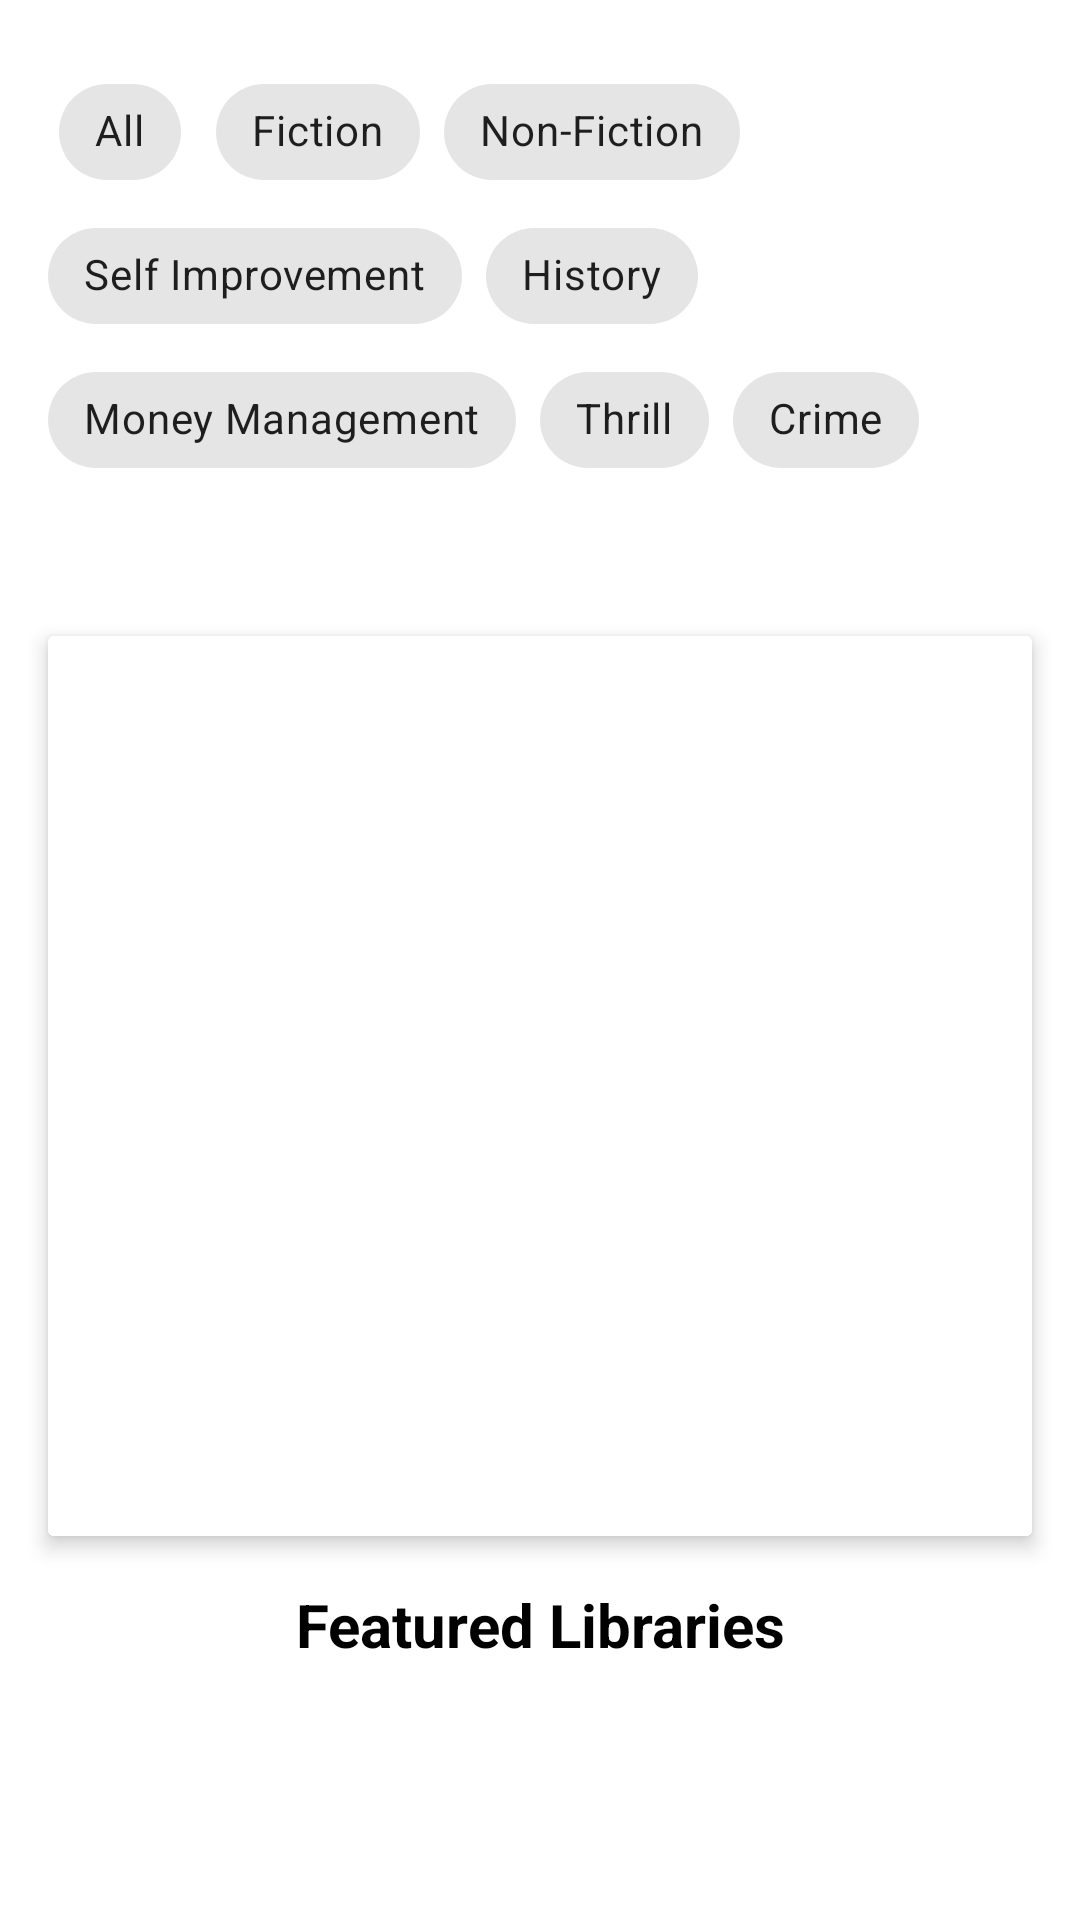

Reconstruct the res/layout file that produces this screen, plus the resources it refers to.
<!-- AndroidManifest.xml: application theme AppTheme -->
<!-- res/layout/fragment_home.xml -->
<?xml version="1.0" encoding="utf-8"?>
<ScrollView xmlns:android="http://schemas.android.com/apk/res/android"
    xmlns:tools="http://schemas.android.com/tools"
    xmlns:app="http://schemas.android.com/apk/res-auto"
    android:layout_width="match_parent"
    android:layout_height="match_parent"
    android:background="@color/backgroundColor"
    tools:context=".fragments.HomeFragment">

    <androidx.constraintlayout.widget.ConstraintLayout
        android:layout_width="match_parent"
        android:layout_height="wrap_content">

        
        <com.google.android.material.chip.ChipGroup
            android:id="@+id/chip_group_categories"
            android:layout_width="0dp"
            android:layout_height="wrap_content"
            android:layout_marginStart="16dp"
            android:layout_marginEnd="16dp"
            android:layout_marginTop="20dp"
            android:orientation="horizontal"
            app:layout_constraintStart_toStartOf="parent"
            app:layout_constraintEnd_toEndOf="parent"
            app:layout_constraintTop_toTopOf="parent">

            <com.google.android.material.chip.Chip
                android:id="@+id/chip_all"
                android:layout_width="wrap_content"
                android:layout_height="wrap_content"
                android:text="All"
                android:checkable="true"/>

            <com.google.android.material.chip.Chip
                android:id="@+id/chip_fiction"
                android:layout_width="wrap_content"
                android:layout_height="wrap_content"
                android:text="Fiction"
                android:checkable="true"/>

            <com.google.android.material.chip.Chip
                android:id="@+id/chip_non_fiction"
                android:layout_width="wrap_content"
                android:layout_height="wrap_content"
                android:text="Non-Fiction"
                android:checkable="true"/>

            <com.google.android.material.chip.Chip
                android:id="@+id/chip_self_improvement"
                android:layout_width="wrap_content"
                android:layout_height="wrap_content"
                android:text="Self Improvement"
                android:checkable="true"/>

            <com.google.android.material.chip.Chip
                android:id="@+id/chip_history"
                android:layout_width="wrap_content"
                android:layout_height="wrap_content"
                android:text="History"
                android:checkable="true"/>

            <com.google.android.material.chip.Chip
                android:id="@+id/chip_money_management"
                android:layout_width="wrap_content"
                android:layout_height="wrap_content"
                android:text="Money Management"
                android:checkable="true"/>

            <com.google.android.material.chip.Chip
                android:id="@+id/chip_thrill"
                android:layout_width="wrap_content"
                android:layout_height="wrap_content"
                android:text="Thrill"
                android:checkable="true"/>

            <com.google.android.material.chip.Chip
                android:id="@+id/chip_crime"
                android:layout_width="wrap_content"
                android:layout_height="wrap_content"
                android:text="Crime"
                android:checkable="true"/>
        </com.google.android.material.chip.ChipGroup>


        <androidx.recyclerview.widget.RecyclerView
            android:id="@+id/recycler_view"
            android:layout_width="0dp"
            android:layout_height="wrap_content"
            android:padding="16dp"
            app:layout_constraintTop_toBottomOf="@id/chip_group_categories"
            app:layout_constraintBottom_toTopOf="@id/view_pager_imagess"
            app:layout_constraintStart_toStartOf="parent"
            app:layout_constraintEnd_toEndOf="parent"
            android:orientation="horizontal"/>


        <androidx.cardview.widget.CardView
            android:layout_width="0dp"
            android:layout_height="300dp"
            android:layout_marginTop="16dp"
            android:layout_marginStart="16dp"
            android:layout_marginEnd="16dp"
            android:id="@+id/view_pager_imagess"
            app:cardElevation="4dp"
            app:cardBackgroundColor="@color/backgroundColor"
            app:layout_constraintTop_toBottomOf="@id/recycler_view"
            app:layout_constraintStart_toStartOf="parent"
            app:layout_constraintEnd_toEndOf="parent">

            <androidx.viewpager2.widget.ViewPager2
                android:id="@+id/view_pager_images"
                android:layout_width="match_parent"
                android:layout_height="match_parent"/>
        </androidx.cardview.widget.CardView>


        
        <TextView
            android:id="@+id/featured_section_title"
            android:layout_width="wrap_content"
            android:layout_height="wrap_content"
            android:text="Featured Libraries"
            android:textSize="20sp"
            android:textColor="@color/primaryTextColor"
            android:layout_marginTop="16dp"
            app:layout_constraintTop_toBottomOf="@id/view_pager_imagess"
            app:layout_constraintStart_toStartOf="parent"
            app:layout_constraintEnd_toEndOf="parent"
            android:textStyle="bold"
            android:gravity="center"/>

        
        <androidx.recyclerview.widget.RecyclerView
            android:id="@+id/recycler_view_vertical"
            android:layout_width="0dp"
            android:layout_height="wrap_content"
            android:padding="16dp"
            app:layout_constraintTop_toBottomOf="@id/featured_section_title"
            app:layout_constraintBottom_toBottomOf="parent"
            app:layout_constraintStart_toStartOf="parent"
            app:layout_constraintEnd_toEndOf="parent"/>

    </androidx.constraintlayout.widget.ConstraintLayout>
</ScrollView>
<!-- resources referenced by this layout -->
<resources>
  <color name="backgroundColor">#FFFFFFFF</color>
  <color name="primaryTextColor">#FF000000</color>
  <style name="AppTheme" parent="Theme.MaterialComponents.DayNight.NoActionBar">
          <item name="colorPrimary">@color/black</item>
          <item name="colorPrimaryVariant">@color/black</item>
          <item name="colorOnPrimary">@color/white</item>
          <item name="colorSecondary">@color/black</item>
          <item name="colorSecondaryVariant">@color/black</item>
          <item name="colorOnSecondary">@color/white</item>
          <item name="android:background">@color/backgroundColor</item>
          <item name="colorPrimaryDark">@android:color/black</item>
          <item name="colorAccent">@android:color/white</item>
          <item name="android:windowBackground">@android:color/black</item>
          <item name="android:textCursorDrawable">@drawable/cursor_shape</item>
      </style>
  <color name="black">#FF000000</color>
  <color name="white">#FFFFFFFF</color>
  <!-- drawable cursor_shape (drawable) -->
  <?xml version="1.0" encoding="utf-8"?>
  <shape xmlns:android="http://schemas.android.com/apk/res/android">
      <size android:width="2dp" />  
      <solid android:color="@android:color/black" />  
  </shape>
</resources>
